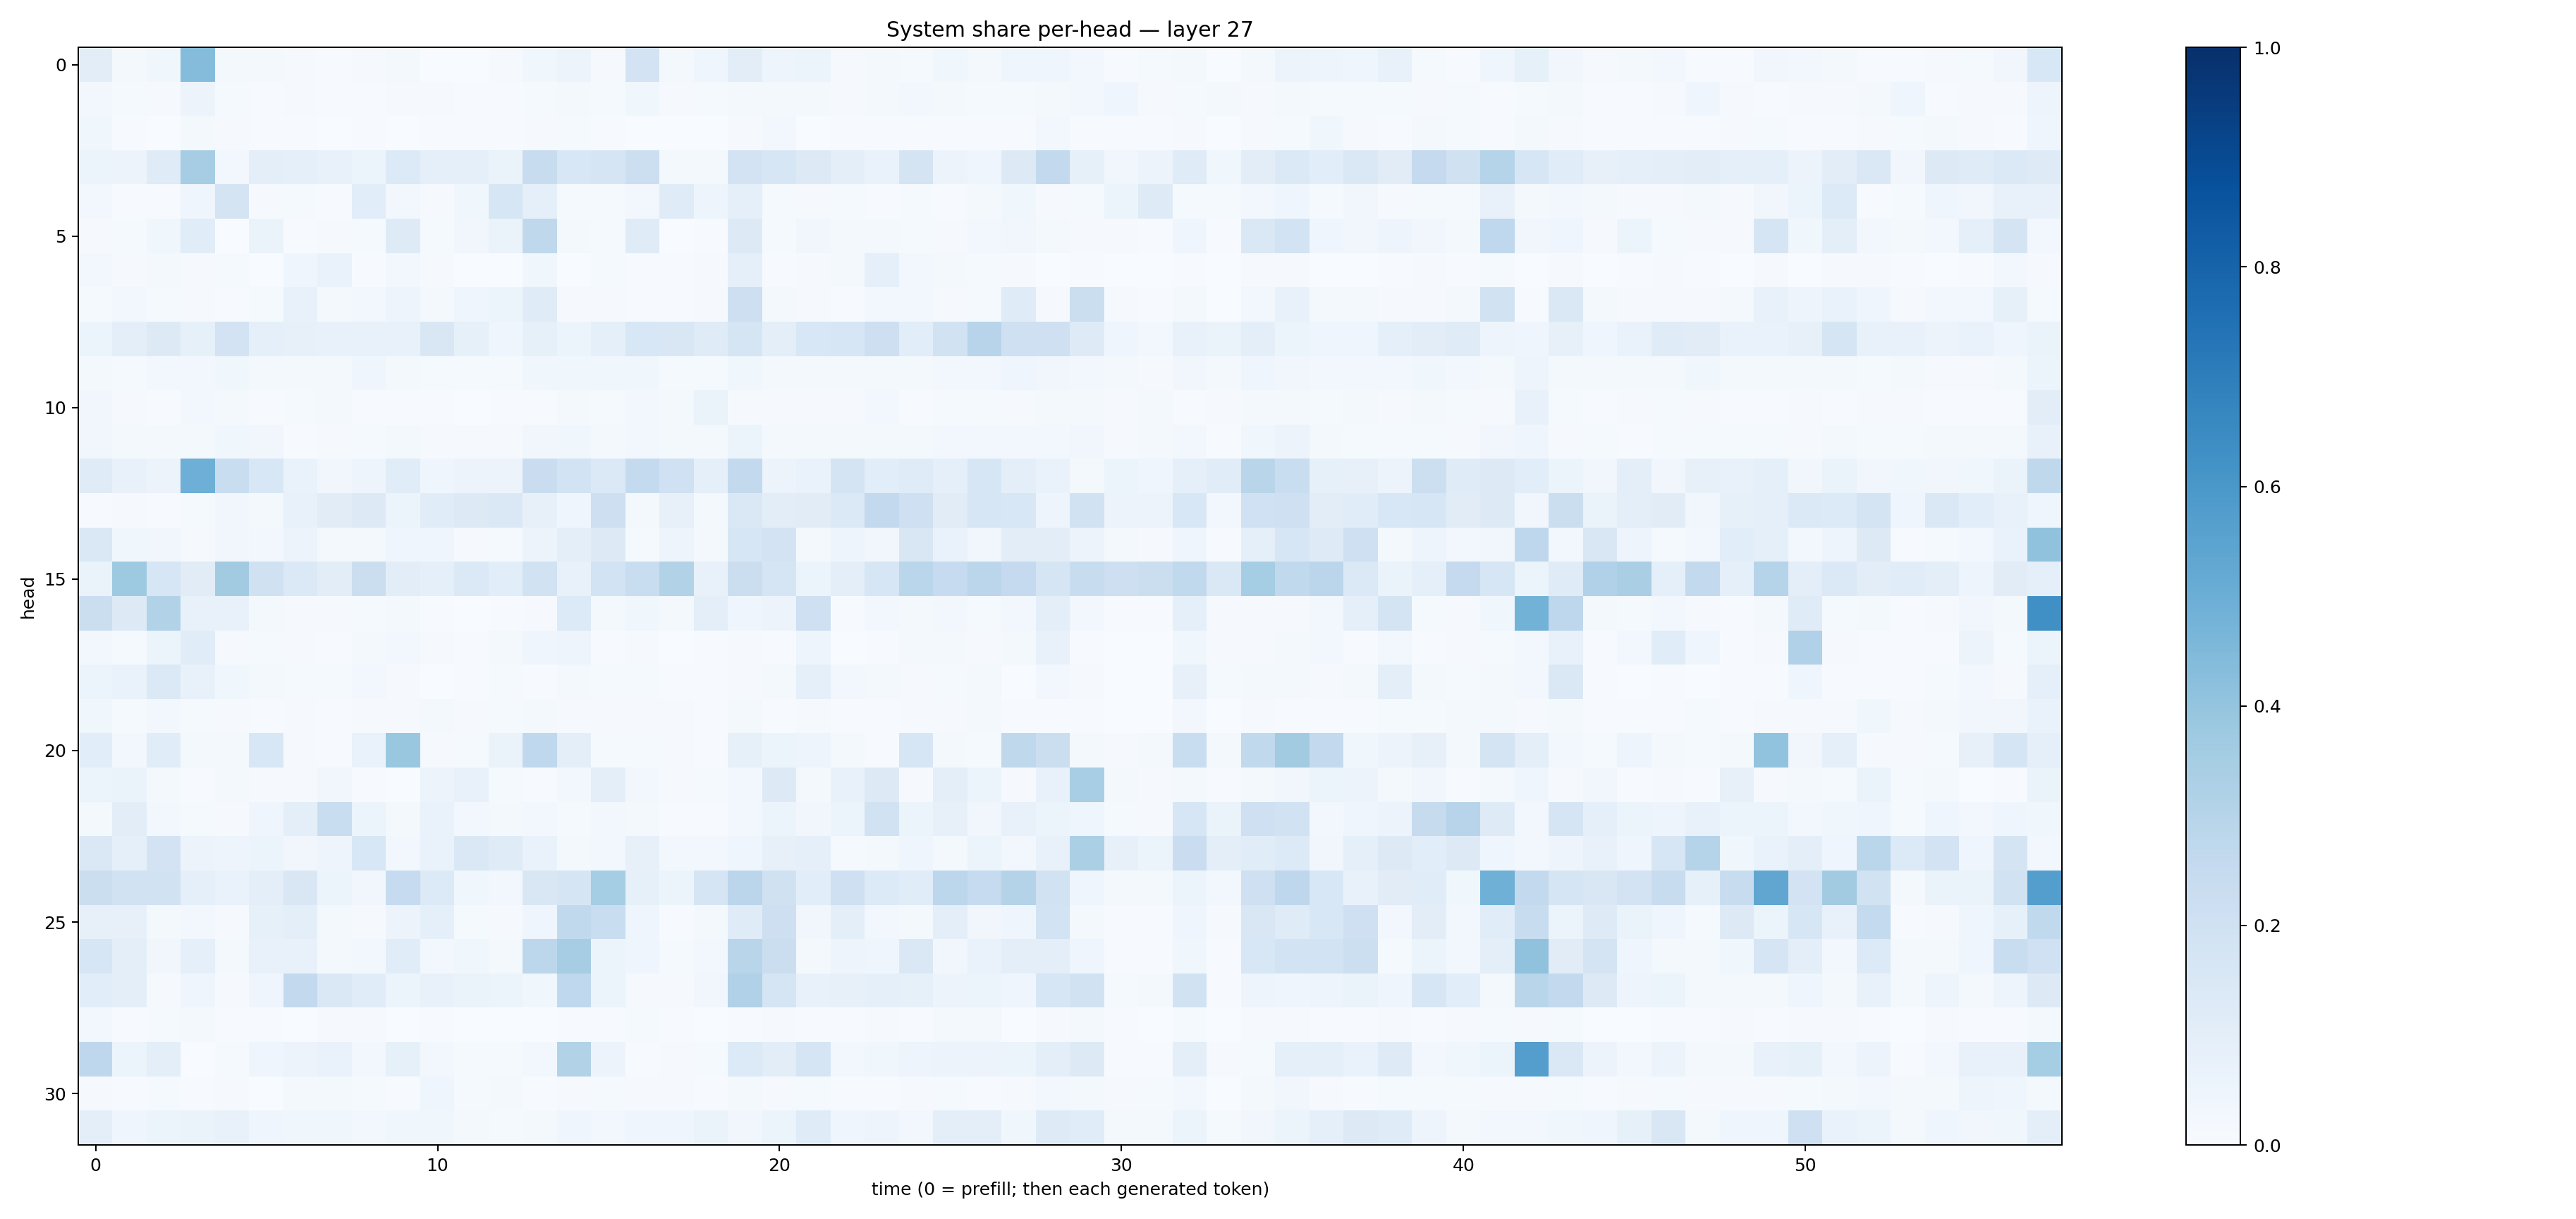

The table this chart was drawn from, first rows:
0.10257026, 0.019910999, 0.036072314, 0.43620616, 0.020600112, 0.019037187, 0.010655774, 0.0056077535, 0.011517347, 0.017707743, 0.0032182029, 0.0031604578, 0.010637035, 0.036632705, 0.056012556, 0.0109233195, 0.18281648, 0.01635626, 0.045106627, 0.10226562, 0.050562546, 0.06167908, 0.009269959, 0.016785957
0.0311, 0.01328, 0.01006, 0.05796, 0.01478, 0.006803, 0.008498, 0.005787, 0.005256, 0.009706, 0.00977, 0.005501, 0.005718, 0.01295, 0.01616, 0.01252, 0.0389, 0.01131, 0.01488, 0.01736, 0.02248, 0.01695, 0.01135, 0.01869
0.0386, 0.006944, 0.00344, 0.01857, 0.00836, 0.005199, 0.004613, 0.002948, 0.004784, 0.003252, 0.004269, 0.00649, 0.005226, 0.01013, 0.01281, 0.005135, 0.002674, 0.003646, 0.002905, 0.008542, 0.02425, 0.003411, 0.006055, 0.004982
0.06172, 0.05552, 0.12, 0.348, 0.0258, 0.09912, 0.08839, 0.07339, 0.06098, 0.1357, 0.08623, 0.08955, 0.06615, 0.2413, 0.1542, 0.1651, 0.2153, 0.0198, 0.02152, 0.1813, 0.1636, 0.1304, 0.09863, 0.06963
0.02762, 0.007269, 0.006481, 0.04072, 0.1744, 0.0104, 0.01301, 0.004898, 0.1073, 0.0246, 0.01055, 0.03736, 0.1572, 0.08642, 0.01417, 0.01263, 0.02582, 0.1202, 0.04919, 0.08946, 0.01203, 0.008508, 0.01402, 0.006356
0.0102, 0.01506, 0.03517, 0.1149, 0.003808, 0.06607, 0.007435, 0.01091, 0.01394, 0.124, 0.01354, 0.03312, 0.06384, 0.2711, 0.02028, 0.01322, 0.1185, 0.002199, 0.004853, 0.1324, 0.01261, 0.03384, 0.02137, 0.01788
0.02672, 0.01166, 0.01591, 0.01086, 0.01372, 0.003161, 0.04299, 0.06863, 0.007463, 0.02464, 0.009011, 0.002293, 0.003533, 0.03658, 0.003802, 0.01269, 0.004684, 0.005831, 0.008682, 0.08621, 0.005388, 0.01026, 0.01635, 0.09292
0.01438, 0.03091, 0.01403, 0.009345, 0.003951, 0.01337, 0.07371, 0.01706, 0.02407, 0.04739, 0.02048, 0.046, 0.05342, 0.1195, 0.008033, 0.01065, 0.006746, 0.005791, 0.008217, 0.2131, 0.01604, 0.009246, 0.005087, 0.02368
0.06121, 0.09963, 0.1307, 0.08409, 0.1811, 0.09146, 0.07866, 0.07367, 0.07037, 0.0704, 0.1504, 0.08234, 0.04103, 0.08421, 0.06223, 0.09369, 0.1549, 0.1497, 0.1176, 0.1689, 0.09978, 0.1534, 0.16, 0.2129
0.02147, 0.01436, 0.02747, 0.02829, 0.03602, 0.01794, 0.02094, 0.02034, 0.03991, 0.01903, 0.01449, 0.01262, 0.01523, 0.03854, 0.03695, 0.03885, 0.03878, 0.01382, 0.0156, 0.03652, 0.01705, 0.01748, 0.01952, 0.0225
0.0318, 0.00947, 0.00619, 0.03049, 0.01992, 0.004813, 0.0136, 0.01753, 0.004073, 0.004331, 0.007614, 0.003756, 0.006453, 0.006795, 0.01741, 0.01433, 0.02375, 0.02197, 0.06294, 0.009092, 0.01026, 0.01119, 0.008855, 0.02542
0.03447, 0.01619, 0.02296, 0.02244, 0.03616, 0.03137, 0.00764, 0.01139, 0.01548, 0.01813, 0.0109, 0.009434, 0.01122, 0.03322, 0.03784, 0.01705, 0.02411, 0.01573, 0.0217, 0.05209, 0.0206, 0.01898, 0.02288, 0.02138
0.118, 0.07282, 0.05825, 0.4925, 0.2327, 0.1543, 0.06857, 0.03248, 0.05077, 0.1135, 0.04075, 0.05683, 0.05795, 0.2289, 0.1862, 0.1397, 0.2576, 0.1997, 0.08607, 0.2582, 0.05584, 0.06886, 0.1793, 0.1086
0.007783, 0.008316, 0.0064, 0.0131, 0.03149, 0.01609, 0.07648, 0.1101, 0.1278, 0.05384, 0.1169, 0.1312, 0.1409, 0.08203, 0.03961, 0.2122, 0.02101, 0.07859, 0.02136, 0.1432, 0.1036, 0.1106, 0.1383, 0.2602
0.1468, 0.03676, 0.03259, 0.008483, 0.0323, 0.0272, 0.05647, 0.01963, 0.01703, 0.0405, 0.0396, 0.00933, 0.01422, 0.05573, 0.1009, 0.126, 0.01555, 0.04962, 0.02176, 0.16, 0.182, 0.01691, 0.04975, 0.03327
0.06355, 0.3716, 0.1624, 0.1121, 0.3616, 0.198, 0.1406, 0.1021, 0.2242, 0.1049, 0.09189, 0.1375, 0.1055, 0.1877, 0.07508, 0.1868, 0.2315, 0.311, 0.07447, 0.2208, 0.1668, 0.06146, 0.09449, 0.157
0.2193, 0.1282, 0.3097, 0.07716, 0.07304, 0.01759, 0.01171, 0.01007, 0.01251, 0.01901, 0.005414, 0.003066, 0.005949, 0.00819, 0.1353, 0.01836, 0.03902, 0.02109, 0.0986, 0.04651, 0.05504, 0.2083, 0.005284, 0.02856
0.03006, 0.01457, 0.06186, 0.1135, 0.01154, 0.01199, 0.009362, 0.006814, 0.018, 0.03007, 0.0111, 0.004947, 0.0222, 0.04222, 0.04927, 0.005804, 0.009361, 0.00356, 0.00404, 0.008095, 0.005893, 0.0482, 0.003631, 0.006351
0.05238, 0.06648, 0.1399, 0.07653, 0.03844, 0.0177, 0.01202, 0.01442, 0.02816, 0.01141, 0.003444, 0.004868, 0.01352, 0.006138, 0.02027, 0.01322, 0.01442, 0.004392, 0.005208, 0.01129, 0.01945, 0.08666, 0.02788, 0.01754
0.03588, 0.01239, 0.02695, 0.01284, 0.00857, 0.006309, 0.009298, 0.007016, 0.008347, 0.009865, 0.01907, 0.01077, 0.01385, 0.01807, 0.01024, 0.01148, 0.009007, 0.008017, 0.006555, 0.01695, 0.005597, 0.01129, 0.006984, 0.007213
0.1059, 0.02545, 0.115, 0.02044, 0.01833, 0.1558, 0.01027, 0.005798, 0.06894, 0.3852, 0.009818, 0.01512, 0.0651, 0.269, 0.0999, 0.01549, 0.01339, 0.009705, 0.007695, 0.08396, 0.05205, 0.04838, 0.01904, 0.007388
0.06038, 0.06628, 0.01871, 0.006385, 0.02203, 0.008728, 0.00968, 0.03304, 0.004173, 0.003388, 0.0574, 0.0713, 0.01236, 0.007693, 0.0298, 0.1011, 0.02681, 0.007934, 0.01221, 0.02922, 0.1325, 0.0164, 0.07422, 0.1294
0.01615, 0.1039, 0.02732, 0.0134, 0.008863, 0.04289, 0.09606, 0.2336, 0.05899, 0.01855, 0.07027, 0.02976, 0.01862, 0.02882, 0.01515, 0.02677, 0.0214, 0.004908, 0.006165, 0.02787, 0.05179, 0.03276, 0.05408, 0.1897
0.1455, 0.08855, 0.1807, 0.05492, 0.04707, 0.05429, 0.03348, 0.04872, 0.1529, 0.03087, 0.06788, 0.1483, 0.1183, 0.06669, 0.0192, 0.0238, 0.08175, 0.02728, 0.03005, 0.04517, 0.07815, 0.0864, 0.01205, 0.01655
0.2254, 0.1893, 0.1883, 0.08951, 0.06712, 0.09939, 0.152, 0.05315, 0.03442, 0.248, 0.1335, 0.03832, 0.03123, 0.1489, 0.167, 0.3525, 0.08329, 0.05222, 0.1714, 0.2834, 0.1975, 0.1082, 0.2082, 0.1338
0.07959, 0.07934, 0.02237, 0.03099, 0.01136, 0.08242, 0.1004, 0.02304, 0.008029, 0.05757, 0.09192, 0.01415, 0.007932, 0.04136, 0.2626, 0.2328, 0.04233, 0.00656, 0.01612, 0.1194, 0.2128, 0.03499, 0.09831, 0.02592
0.1601, 0.09722, 0.03263, 0.0868, 0.01902, 0.07741, 0.07055, 0.01634, 0.02727, 0.1151, 0.02378, 0.03592, 0.01991, 0.278, 0.3509, 0.05187, 0.04337, 0.01192, 0.02548, 0.2917, 0.2255, 0.02226, 0.05069, 0.04163
0.1073, 0.09953, 0.01128, 0.03996, 0.007836, 0.04195, 0.2604, 0.146, 0.117, 0.05468, 0.07289, 0.06577, 0.05217, 0.03652, 0.2681, 0.05922, 0.01029, 0.01073, 0.03386, 0.3194, 0.1697, 0.07675, 0.08003, 0.09071
0.02523, 0.00744, 0.01219, 0.01583, 0.005117, 0.00528, 0.003212, 0.009145, 0.01063, 0.003762, 0.007123, 0.002948, 0.003854, 0.002584, 0.005901, 0.004154, 0.0139, 0.006938, 0.002561, 0.004687, 0.008203, 0.006886, 0.006715, 0.01158
0.2752, 0.05264, 0.1003, 0.002437, 0.01368, 0.04562, 0.05507, 0.07002, 0.0309, 0.08478, 0.02732, 0.01245, 0.01193, 0.02718, 0.3157, 0.05573, 0.007592, 0.008589, 0.0136, 0.1348, 0.103, 0.1677, 0.02382, 0.03588
0.009881, 0.005188, 0.01487, 0.006457, 0.009367, 0.003676, 0.0158, 0.01712, 0.01508, 0.004202, 0.04666, 0.01439, 0.02332, 0.006673, 0.009176, 0.0118, 0.009169, 0.01083, 0.006761, 0.01841, 0.01024, 0.01312, 0.006166, 0.006961
0.09473, 0.0444, 0.05114, 0.06276, 0.07778, 0.04601, 0.0357, 0.03518, 0.02665, 0.03852, 0.03573, 0.02231, 0.01458, 0.02145, 0.04107, 0.03001, 0.04434, 0.04606, 0.06569, 0.03179, 0.06094, 0.1206, 0.04166, 0.04834
